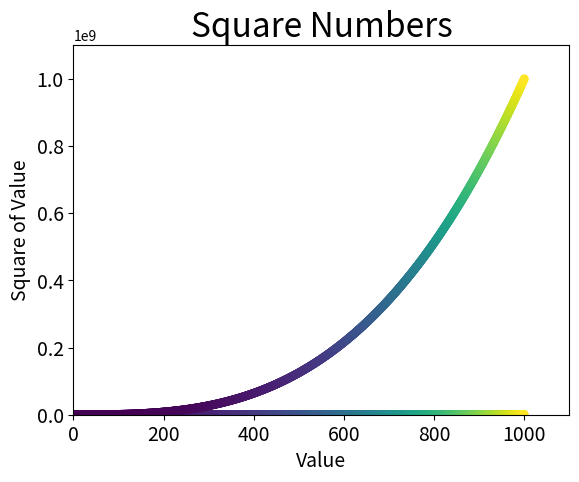

Generate this figure with matplotlib:
import matplotlib.pyplot as plt

x_values = list(range(1, 1001))
y_values = [x**2 for x in x_values]
plt.scatter(x_values, y_values, c=y_values, cmap=plt.cm.viridis, 
    edgecolor='none', s=40)

x_values = list(range(1, 1001))
y_values = [x**3 for x in x_values]
plt.scatter(x_values, y_values, c=y_values, cmap=plt.cm.viridis, 
    edgecolor='none', s=40)

# Chart title and label axes.
plt.title("Square Numbers", fontsize=24)
plt.xlabel("Value", fontsize=14)
plt.ylabel("Square of Value", fontsize=14)

# Set range for axis.
plt.axis([0, 1100, 0, 1100000000])

# Tick labels.
plt.tick_params(axis='both', which='major', labelsize=14)

# Show the plot as an interactive
plt.show()

# Saves plot image to a file.
#bbox_inches trims whitespace.
# plt.savefig('squares_plot.png', bbox_inches='tight')